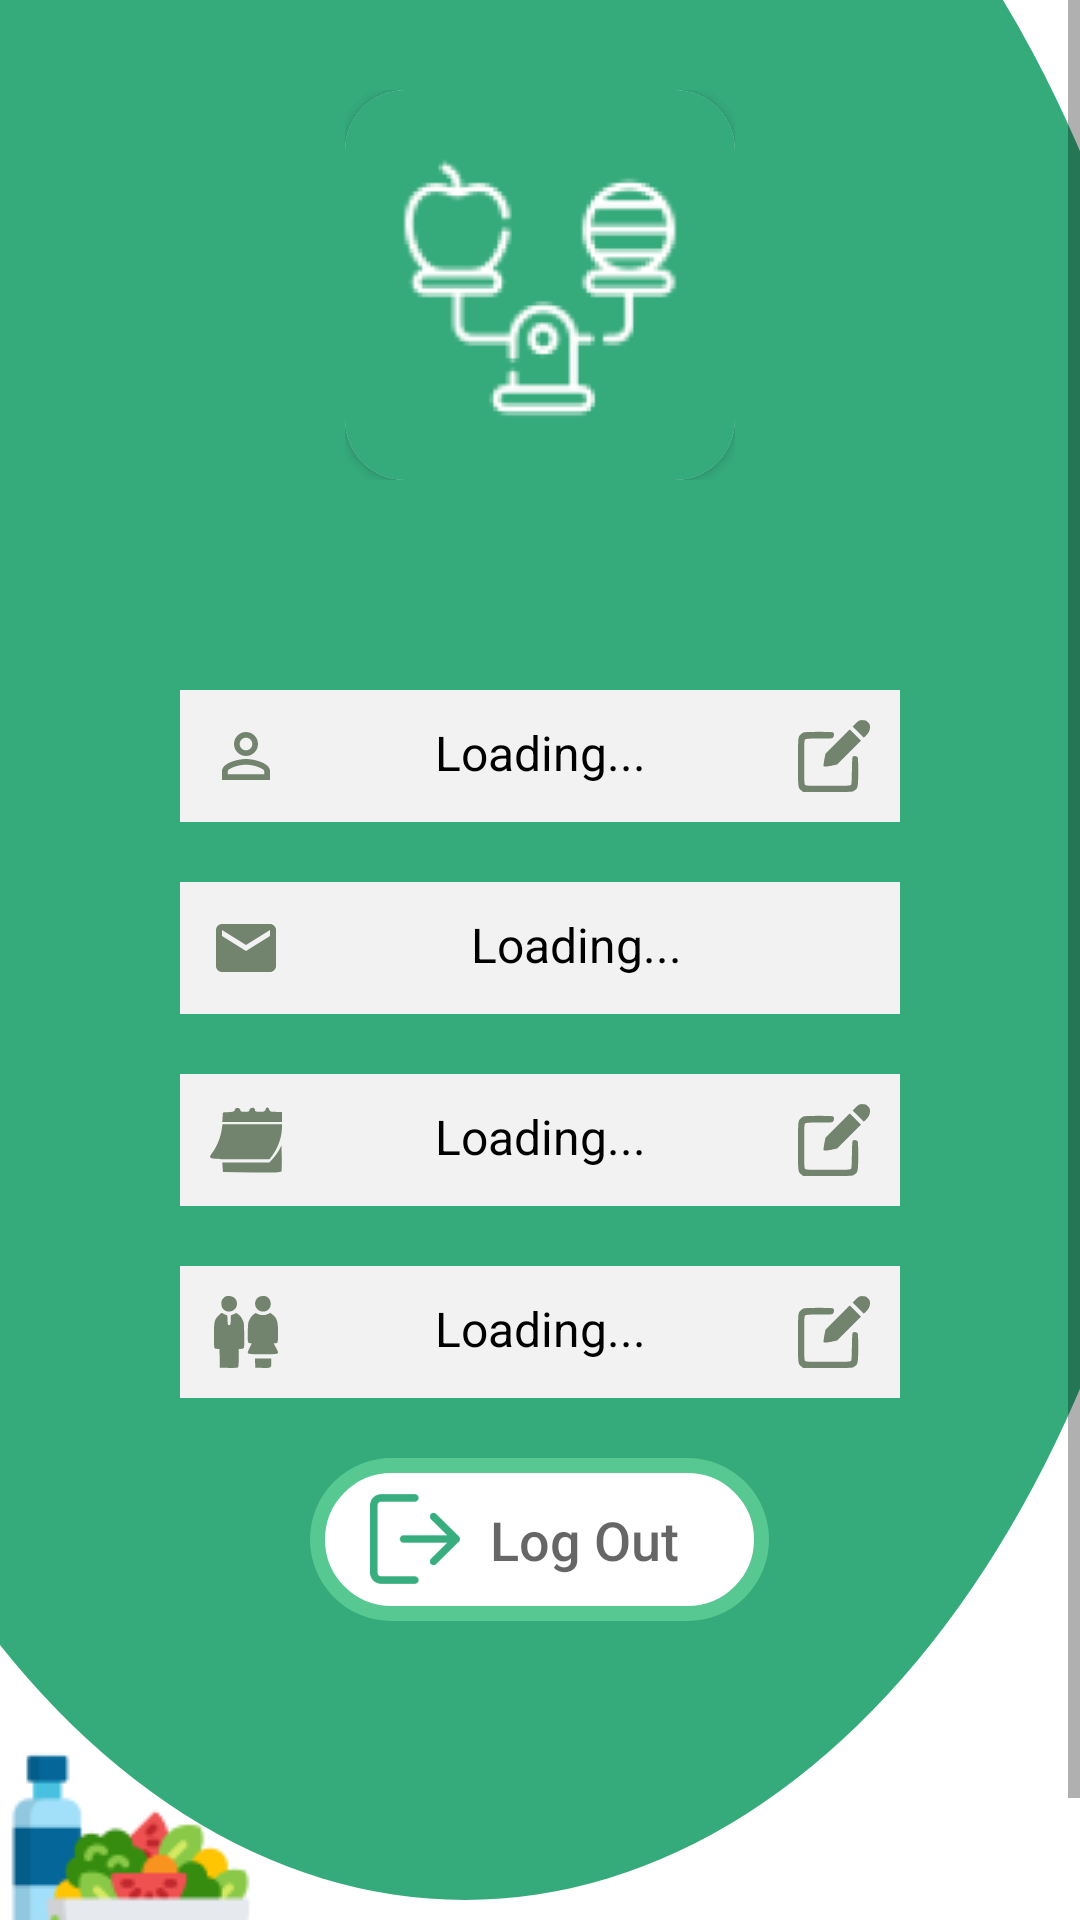

This screen was rendered from an Android layout file. Write that file and the resources it references.
<!-- AndroidManifest.xml: application theme Theme.ICare_v2 -->
<!-- res/layout/fragment_user_profile.xml -->
<?xml version="1.0" encoding="utf-8"?>
<ScrollView xmlns:android="http://schemas.android.com/apk/res/android"
    xmlns:app="http://schemas.android.com/apk/res-auto"
    xmlns:tools="http://schemas.android.com/tools"
    android:layout_width="match_parent"
    android:layout_height="match_parent"
    tools:context=".SigninActivity">

    <LinearLayout
        android:layout_width="match_parent"
        android:layout_height="wrap_content"
        android:background="@drawable/curved_background"
        android:orientation="vertical">

        <RelativeLayout
            android:layout_width="match_parent"
            android:layout_height="wrap_content"
            android:layout_marginTop="10dp"
            android:layout_marginBottom="10dp"
            android:padding="10dp">

            <LinearLayout
                android:id="@+id/profilepiclayout"
                android:layout_width="150dp"
                android:layout_height="150dp"
                android:layout_centerInParent="true"
                android:background="@drawable/button_bg_white"
                android:padding="10dp">

                <androidx.cardview.widget.CardView
                    android:layout_width="match_parent"
                    android:layout_height="match_parent"
                    android:elevation="20dp"
                    app:cardCornerRadius="20dp">

                    <ImageView
                        android:id="@+id/id_userimage"
                        android:layout_width="match_parent"
                        android:layout_height="131dp"
                        android:background="@drawable/testprofile" />
                </androidx.cardview.widget.CardView>
            </LinearLayout>
        </RelativeLayout>

        <RelativeLayout
            android:layout_width="match_parent"
            android:layout_height="wrap_content"
            android:layout_marginStart="20dp"
            android:layout_marginEnd="20dp"
            android:background="@drawable/button_bg_white"
            android:elevation="20dp"
            android:padding="30dp">

            <TextView
                android:id="@+id/id_fullname"
                android:layout_width="match_parent"
                android:layout_height="wrap_content"
                android:layout_margin="10dp"
                android:background="@color/light_grey"
                android:drawableLeft="@drawable/name"
                android:drawableRight="@drawable/ic_pencil"
                android:padding="10dp"
                android:text="@string/loading"
                android:textAlignment="center"
                android:textColor="@color/black"
                android:textSize="16sp" />

            <TextView
                android:id="@+id/id_email"
                android:layout_width="match_parent"
                android:layout_height="wrap_content"
                android:layout_below="@id/id_fullname"
                android:layout_margin="10dp"
                android:background="@color/light_grey"
                android:drawableLeft="@drawable/email"
                android:padding="10dp"
                android:text="@string/loading"
                android:textAlignment="center"
                android:textColor="@color/black"
                android:textSize="16sp" />

            <TextView
                android:id="@+id/id_date_of_birth"
                android:layout_width="match_parent"
                android:layout_height="wrap_content"
                android:layout_below="@+id/id_email"
                android:layout_margin="10dp"
                android:text="@string/loading"
                android:background="@color/light_grey"
                android:drawableLeft="@drawable/ic_calendar"
                android:drawableRight="@drawable/ic_pencil"
                android:padding="10dp"
                android:textAlignment="center"
                android:textColor="@color/black"
                android:textSize="16sp" />

            <TextView
                android:id="@+id/id_gender"
                android:layout_width="match_parent"
                android:layout_height="wrap_content"
                android:layout_below="@+id/id_date_of_birth"
                android:layout_margin="10dp"
                android:text="@string/loading"
                android:background="@color/light_grey"
                android:drawableLeft="@drawable/ic_gender"
                android:padding="10dp"
                android:textAlignment="center"
                android:textColor="@color/black"
                android:textSize="16sp"
                app:drawableRightCompat="@drawable/ic_pencil" />

            <LinearLayout
                android:id="@+id/linearlogout"
                android:layout_width="wrap_content"
                android:layout_height="wrap_content"
                android:layout_below="@id/id_gender"
                android:layout_centerHorizontal="true"
                android:layout_marginTop="10dp"
                android:background="@drawable/nav_menu_item_background"
                android:paddingStart="20dp"
                android:paddingTop="5dp"
                android:paddingEnd="20dp"
                android:paddingBottom="5dp">

                <ImageView
                    android:layout_width="30dp"
                    android:layout_height="30dp"
                    android:layout_gravity="center"
                    android:src="@drawable/nav_menu_logout_icon" />

                <TextView
                    android:layout_width="match_parent"
                    android:layout_height="wrap_content"
                    android:layout_gravity="center"
                    android:layout_margin="5dp"
                    android:padding="5dp"
                    android:text="Log Out"
                    android:textAppearance="@android:style/TextAppearance.DeviceDefault.Medium" />
            </LinearLayout>
        </RelativeLayout>

        <ImageView
            android:layout_width="wrap_content"
            android:layout_height="wrap_content"
            android:layout_marginBottom="0dp"
            android:src="@drawable/diet" />
    </LinearLayout>
</ScrollView>
<!-- resources referenced by this layout -->
<resources>
  <color name="black">#FF000000</color>
  <color name="light_grey">#f2f2f2</color>
  <!-- drawable curved_background (drawable) -->
  <?xml version="1.0" encoding="utf-8"?>
  <layer-list xmlns:android="http://schemas.android.com/apk/res/android">
      <item>
          <shape android:shape="rectangle"/>
      </item>
      <item
          android:bottom="50dp"
          android:left="-90dp"
          android:right="-40dp"
          android:top="-120dp">
          <shape android:shape="oval">
              <gradient
                  android:startColor="#35AA7B"
                  android:endColor= "#35AA7B"/>
          </shape>
      </item>
  </layer-list>
  <!-- drawable email (drawable) -->
  <vector android:alpha="0.63" android:height="24dp"
      android:tint="#264120" android:viewportHeight="24"
      android:viewportWidth="24" android:width="24dp" xmlns:android="http://schemas.android.com/apk/res/android">
      <path android:fillColor="@android:color/white" android:pathData="M20,4L4,4c-1.1,0 -1.99,0.9 -1.99,2L2,18c0,1.1 0.9,2 2,2h16c1.1,0 2,-0.9 2,-2L22,6c0,-1.1 -0.9,-2 -2,-2zM20,8l-8,5 -8,-5L4,6l8,5 8,-5v2z"/>
  </vector>
  <!-- drawable name (drawable) -->
  <vector android:alpha="0.63" android:height="24dp"
      android:tint="#264120" android:viewportHeight="24"
      android:viewportWidth="24" android:width="24dp" xmlns:android="http://schemas.android.com/apk/res/android">
      <path android:fillColor="@android:color/white" android:pathData="M12,5.9c1.16,0 2.1,0.94 2.1,2.1s-0.94,2.1 -2.1,2.1S9.9,9.16 9.9,8s0.94,-2.1 2.1,-2.1m0,9c2.97,0 6.1,1.46 6.1,2.1v1.1L5.9,18.1L5.9,17c0,-0.64 3.13,-2.1 6.1,-2.1M12,4C9.79,4 8,5.79 8,8s1.79,4 4,4 4,-1.79 4,-4 -1.79,-4 -4,-4zM12,13c-2.67,0 -8,1.34 -8,4v3h16v-3c0,-2.66 -5.33,-4 -8,-4z"/>
  </vector>
  <!-- drawable nav_menu_item_background (drawable) -->
  <?xml version="1.0" encoding="utf-8"?>
  <shape xmlns:android="http://schemas.android.com/apk/res/android">
      <corners
          android:radius="45dp"/>
      <solid android:color="@color/white"/>
      <stroke android:width="5dp"
          android:color="@color/lime_200"/>
  </shape>
  <string name="loading">Loading...</string>
  <style name="Theme.ICare_v2" parent="Theme.MaterialComponents.DayNight.NoActionBar">
          
          <item name="colorPrimary">@color/lime_200</item>
          <item name="colorPrimaryVariant">@color/lime_100</item>
          <item name="colorOnPrimary">@color/white</item>
          
          <item name="colorSecondary">@color/lime_100</item>
          <item name="colorSecondaryVariant">@color/teal_700</item>
          <item name="colorOnSecondary">@color/black</item>
          
          <item name="android:statusBarColor" tools:targetApi="l">?attr/colorPrimaryVariant</item>
          
          <item name="shapeAppearanceMediumComponent">
              @style/ShapeAppearance.HooCare.MediumComponent.Rounded
          </item>
          <item name="fab_addButtonColorNormal">@style/MyFabStyle</item>
      </style>
  <color name="white">#FFFFFFFF</color>
  <color name="lime_200">#58C892</color>
  <color name="lime_100">#2FA678</color>
  <color name="teal_700">#FF018786</color>
  <style name="ShapeAppearance.HooCare.MediumComponent.Rounded" parent="ShapeAppearance.MaterialComponents.MediumComponent">
          <item name="cornerSizeTopLeft">20dp</item>
          <item name="cornerSizeTopRight">45dp</item>
          <item name="cornerSizeBottomLeft">20dp</item>
          <item name="cornerSizeBottomRight">20dp</item>
      </style>
  <style name="MyFabStyle" parent="Widget.MaterialComponents.FloatingActionButton">
          <item name="backgroundTint">@color/lime_200</item>
          <item name="rippleColor">#ffffff</item>
      </style>
</resources>
